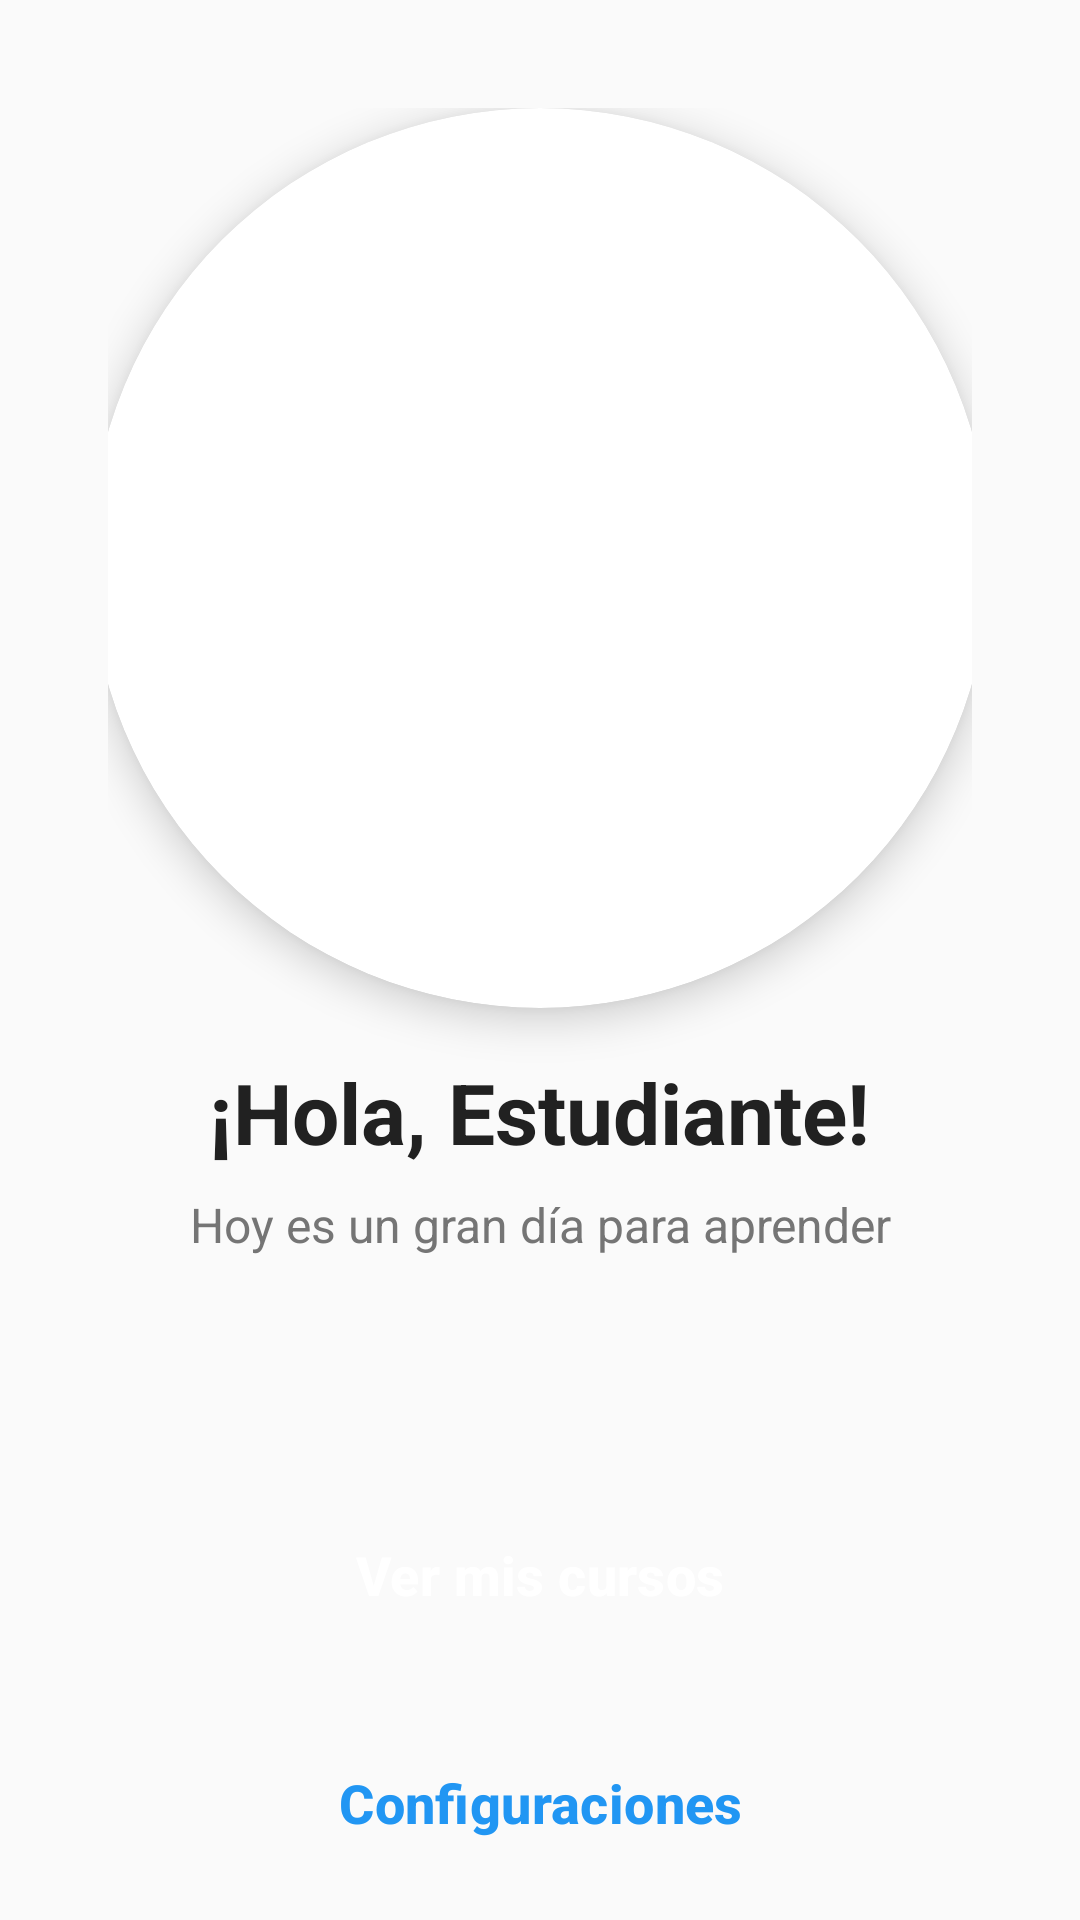

This screen was rendered from an Android layout file. Write that file and the resources it references.
<!-- AndroidManifest.xml: activity theme Theme.GestorEstudioAcademico.NoActionBar -->
<!-- res/layout/activity_main.xml -->
<?xml version="1.0" encoding="utf-8"?>
<LinearLayout xmlns:android="http://schemas.android.com/apk/res/android"
    xmlns:app="http://schemas.android.com/apk/res-auto"
    android:layout_width="match_parent"
    android:layout_height="match_parent"
    android:orientation="vertical"
    android:padding="16dp"
    android:background="@color/background_light">

    
    <LinearLayout
        android:layout_width="match_parent"
        android:layout_height="wrap_content"
        android:orientation="vertical"
        android:layout_marginBottom="24dp"
        android:gravity="center"
        android:padding="20dp">

        
        <androidx.cardview.widget.CardView
            android:layout_width="300dp"
            android:layout_height="300dp"
            android:layout_marginBottom="16dp"
            app:cardCornerRadius="150dp"
            app:cardElevation="8dp">

            <ImageView
                android:id="@+id/iv_profile_image"
                android:layout_width="match_parent"
                android:layout_height="match_parent"
                android:scaleType="centerCrop"
                android:src="@drawable/ic_default_profile"
                android:contentDescription="Imagen de perfil - Presiona para cambiar" />

        </androidx.cardview.widget.CardView>

        
        <TextView
            android:id="@+id/tv_saludo"
            android:layout_width="wrap_content"
            android:layout_height="wrap_content"
            android:text="¡Hola, Estudiante!"
            android:textSize="28sp"
            android:textStyle="bold"
            android:textColor="@color/primary_text"
            android:layout_marginBottom="8dp" />

        
        <TextView
            android:id="@+id/tv_mensaje_motivacional"
            android:layout_width="wrap_content"
            android:layout_height="wrap_content"
            android:text="Hoy es un gran día para aprender"
            android:textSize="16sp"
            android:textColor="@color/secondary_text"
            android:gravity="center"
            android:layout_marginHorizontal="16dp" />

    </LinearLayout>

    
    <View
        android:layout_width="match_parent"
        android:layout_height="0dp"
        android:layout_weight="1" />

    
    <LinearLayout
        android:layout_width="match_parent"
        android:layout_height="wrap_content"
        android:orientation="vertical"
        android:layout_marginTop="32dp"
        android:paddingHorizontal="16dp">

        
        <Button
            android:id="@+id/btn_ver_cursos"
            android:layout_width="match_parent"
            android:layout_height="60dp"
            android:layout_marginBottom="16dp"
            android:text="Ver mis cursos"
            android:textSize="18sp"
            style="@style/ButtonPrimary"
            android:drawablePadding="8dp"
            android:elevation="4dp" />

        
        <Button
            android:id="@+id/btn_configuraciones"
            android:layout_width="match_parent"
            android:layout_height="60dp"
            android:text="Configuraciones"
            android:textSize="18sp"
            style="@style/ButtonSecondary"
            android:drawablePadding="8dp"
            android:elevation="2dp" />

    </LinearLayout>

    
    <TextView
        android:layout_width="wrap_content"
        android:layout_height="wrap_content"
        android:text="Toca tu imagen para cambiarla"
        android:textSize="12sp"
        android:textColor="@color/hint_text"
        android:layout_gravity="center"
        android:layout_marginTop="16dp" />

</LinearLayout>
<!-- resources referenced by this layout -->
<resources>
  <color name="background_light">#FAFAFA</color>
  <color name="hint_text">#BDBDBD</color>
  <color name="primary_text">#212121</color>
  <color name="secondary_text">#757575</color>
  <!-- drawable ic_default_profile (drawable) -->
  <?xml version="1.0" encoding="utf-8"?>
  <vector xmlns:android="http://schemas.android.com/apk/res/android"
      android:width="24dp"
      android:height="24dp"
      android:viewportWidth="24"
      android:viewportHeight="24">
      <path
          android:fillColor="@color/background_white"
          android:pathData="M12,12c2.21,0 4,-1.79 4,-4s-1.79,-4 -4,-4 -4,1.79 -4,4 1.79,4 4,4zM12,14c-2.67,0 -8,1.34 -8,4v2h16v-2c0,-2.66 -5.33,-4 -8,-4z"/>
  </vector>
  <style name="ButtonPrimary" parent="Widget.Material3.Button">
          <item name="backgroundTint">@color/primary_color</item>
          <item name="android:textColor">@android:color/white</item>
          <item name="android:textStyle">bold</item>
          <item name="cornerRadius">12dp</item>
          <item name="android:layout_height">56dp</item>
          <item name="android:textSize">16sp</item>
          <item name="rippleColor">@color/primary_light</item>
          <item name="android:textAllCaps">false</item>
      </style>
  <style name="ButtonSecondary" parent="Widget.Material3.Button.OutlinedButton">
          <item name="strokeColor">@color/primary_color</item>
          <item name="strokeWidth">2dp</item>
          <item name="android:textColor">@color/primary_color</item>
          <item name="android:textStyle">bold</item>
          <item name="cornerRadius">12dp</item>
          <item name="android:layout_height">56dp</item>
          <item name="android:textSize">16sp</item>
          <item name="backgroundTint">@color/background_white</item>
          <item name="rippleColor">@color/primary_light</item>
          <item name="android:textAllCaps">false</item>
      </style>
  <style name="Theme.GestorEstudioAcademico.NoActionBar" parent="Theme.GestorEstudioAcademico">
          <item name="windowActionBar">false</item>
          <item name="windowNoTitle">true</item>
          <item name="android:statusBarColor">@color/primary_color</item>
          <item name="android:navigationBarColor">@color/primary_color</item>
      </style>
  <color name="background_white">#FFFFFF</color>
  <color name="primary_color">#2196F3</color>
  <color name="primary_light">#BBDEFB</color>
  <style name="Theme.GestorEstudioAcademico" parent="Base.Theme.Lab5_20212624" />
  <style name="Base.Theme.Lab5_20212624" parent="Theme.Material3.DayNight">
          <item name="colorPrimary">@color/primary_color</item>
          <item name="colorPrimaryVariant">@color/primary_dark</item>
          <item name="colorOnPrimary">@android:color/white</item>
          <item name="colorSecondary">@color/secondary_color</item>
          <item name="colorSecondaryVariant">@color/secondary_dark</item>
          <item name="colorOnSecondary">@android:color/black</item>
          <item name="android:colorBackground">@color/background_light</item>
          <item name="colorOnBackground">@color/primary_text</item>
          <item name="colorSurface">@color/background_white</item>
          <item name="colorOnSurface">@color/primary_text</item>
      </style>
  <color name="primary_dark">#1976D2</color>
  <color name="secondary_color">#FF9800</color>
  <color name="secondary_dark">#F57C00</color>
</resources>
